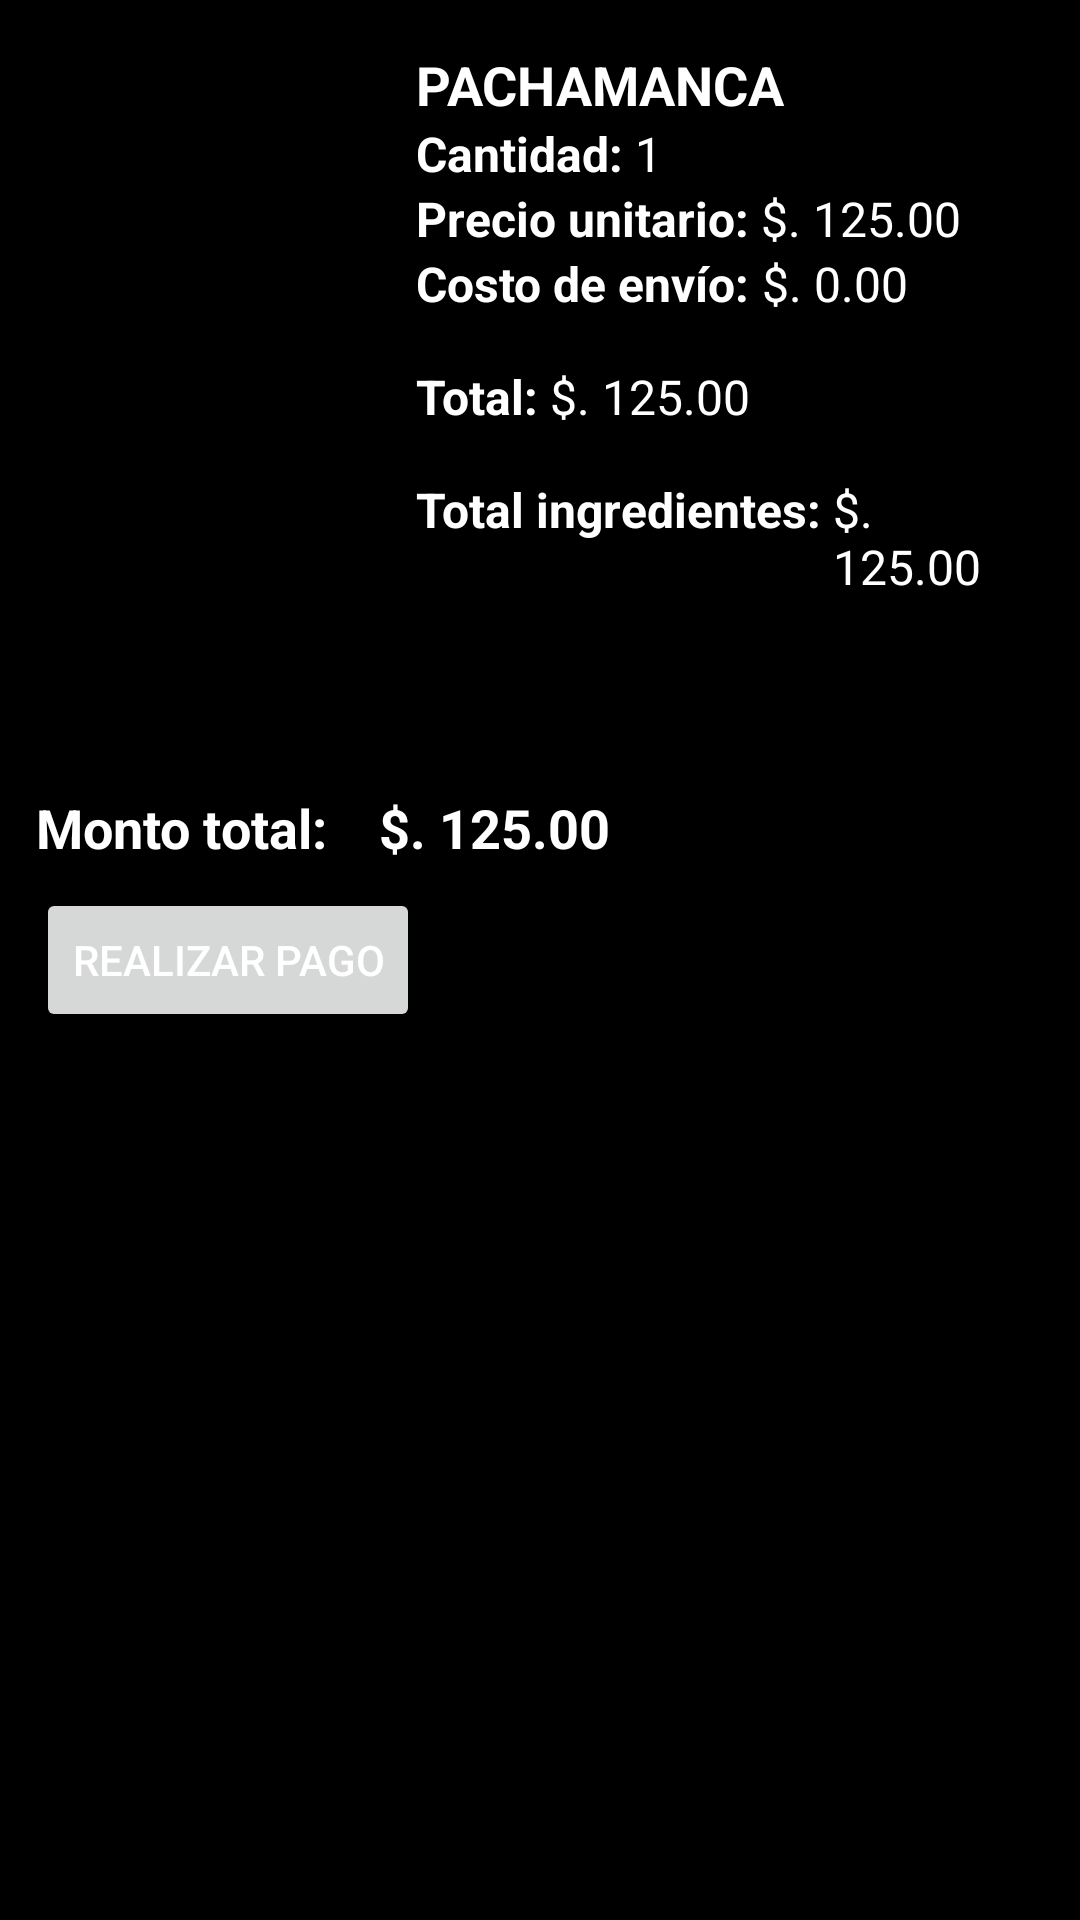

The Android layout XML behind this screen, and the referenced resources:
<!-- AndroidManifest.xml: fallback theme Theme.MaterialComponents.DayNight.NoActionBar -->
<!-- res/layout/fragment_shopping.xml -->
<?xml version="1.0" encoding="utf-8"?>
<LinearLayout
    xmlns:android="http://schemas.android.com/apk/res/android"
    android:orientation="vertical"
    android:paddingTop="16dp"
    android:paddingHorizontal="8dp"
    android:background="@color/black"
    android:layout_width="match_parent"
    android:layout_height="match_parent">


    <LinearLayout
        android:layout_width="match_parent"
        android:layout_height="wrap_content">
        <ImageView
            android:id="@+id/imageViewProductCart"
            android:src="@drawable/lomo1"
            android:adjustViewBounds="true"
            android:layout_weight="1"
            android:layout_width="0dp"
            android:layout_height="wrap_content"/>
        <LinearLayout
            android:orientation="vertical"
            android:paddingHorizontal="16dp"
            android:layout_weight="2"
            android:layout_width="0dp"
            android:layout_height="wrap_content">

            <TextView
                android:id="@+id/textViewNameProductCart"
                android:text="PACHAMANCA"
                android:textStyle="bold"
                android:textSize="18sp"
                android:textColor="@color/white"
                android:layout_width="wrap_content"
                android:layout_height="wrap_content"/>

            <LinearLayout
                android:layout_width="match_parent"
                android:layout_height="wrap_content">
                <TextView
                    android:text="Cantidad: "
                    android:textColor="@color/white"
                    android:textSize="16sp"
                    android:textStyle="bold"
                    android:layout_width="wrap_content"
                    android:layout_height="wrap_content"/>
                <TextView
                    android:id="@+id/textViewQuantityCart"
                    android:text="1"
                    android:textColor="@color/white"
                    android:textSize="16sp"
                    android:layout_width="wrap_content"
                    android:layout_height="wrap_content"/>
            </LinearLayout>
            <LinearLayout
                android:layout_width="match_parent"
                android:layout_height="wrap_content">
                <TextView
                    android:text="Precio unitario: "
                    android:textColor="@color/white"
                    android:textSize="16sp"
                    android:textStyle="bold"
                    android:layout_width="wrap_content"
                    android:layout_height="wrap_content"/>
                <TextView
                    android:id="@+id/textViewPriceUnitCart"
                    android:text="$. 125.00"
                    android:textColor="@color/white"
                    android:textSize="16sp"
                    android:layout_width="wrap_content"
                    android:layout_height="wrap_content"/>
            </LinearLayout>
            <LinearLayout
                android:layout_width="match_parent"
                android:layout_height="wrap_content">
                <TextView
                    android:text="Costo de envío: "
                    android:textColor="@color/white"
                    android:textSize="16sp"
                    android:textStyle="bold"
                    android:layout_width="wrap_content"
                    android:layout_height="wrap_content"/>
                <TextView
                    android:id="@+id/textViewShippingCart"
                    android:text="$. 0.00"
                    android:textColor="@color/white"
                    android:textSize="16sp"
                    android:layout_width="wrap_content"
                    android:layout_height="wrap_content"/>
            </LinearLayout>
            <LinearLayout
                android:layout_marginTop="16dp"
                android:layout_width="match_parent"
                android:layout_height="wrap_content">
                <TextView
                    android:text="Total: "
                    android:textColor="@color/white"
                    android:textSize="16sp"
                    android:textStyle="bold"
                    android:layout_width="wrap_content"
                    android:layout_height="wrap_content"/>
                <TextView
                    android:id="@+id/textViewTotalCart"
                    android:text="$. 125.00"
                    android:textColor="@color/white"
                    android:textSize="16sp"
                    android:layout_width="wrap_content"
                    android:layout_height="wrap_content"/>
            </LinearLayout>
            <LinearLayout
                android:layout_marginTop="16dp"
                android:layout_width="match_parent"
                android:layout_height="wrap_content">
                <TextView
                    android:text="Total ingredientes: "
                    android:textColor="@color/white"
                    android:textSize="16sp"
                    android:textStyle="bold"
                    android:layout_width="wrap_content"
                    android:layout_height="wrap_content"/>
                <TextView
                    android:id="@+id/textViewTotalIngredientCart"
                    android:text="$. 125.00"
                    android:textColor="@color/white"
                    android:textSize="16sp"
                    android:layout_width="wrap_content"
                    android:layout_height="wrap_content"/>
            </LinearLayout>

        </LinearLayout>
    </LinearLayout>


    <LinearLayout
        android:layout_marginStart="4dp"
        android:layout_marginTop="64dp"
        android:orientation="vertical"
        android:layout_width="wrap_content"
        android:layout_height="wrap_content">
        <TextView
            android:id="@+id/textViewTotalAmountCart"
            android:textStyle="bold"
            android:textSize="18sp"
            android:textColor="@color/white"
            android:text="Monto total:    $. 125.00"
            android:layout_width="wrap_content"
            android:layout_height="wrap_content"/>
        <Button
            android:id="@+id/buttonPayCart"
            android:layout_marginTop="8dp"
            android:text="Realizar pago"
            android:textColor="@color/white"
            android:layout_width="wrap_content"
            android:layout_height="wrap_content"/>

    </LinearLayout>


</LinearLayout>
<!-- resources referenced by this layout -->
<resources>
  <color name="black">#FF000000</color>
  <color name="white">#FFFFFFFF</color>
</resources>
